Run: headless pygame with SDL's dummy video driver; simulated clock (each Clock.tick advances the game by its frame time, no real sleeping); random seed 0; keys injected as events and as key.get_pressed() state; mouse plan: one left click at the window centre at the start of phase 2, then a move to the lower-right quarter at the start of phase 3.
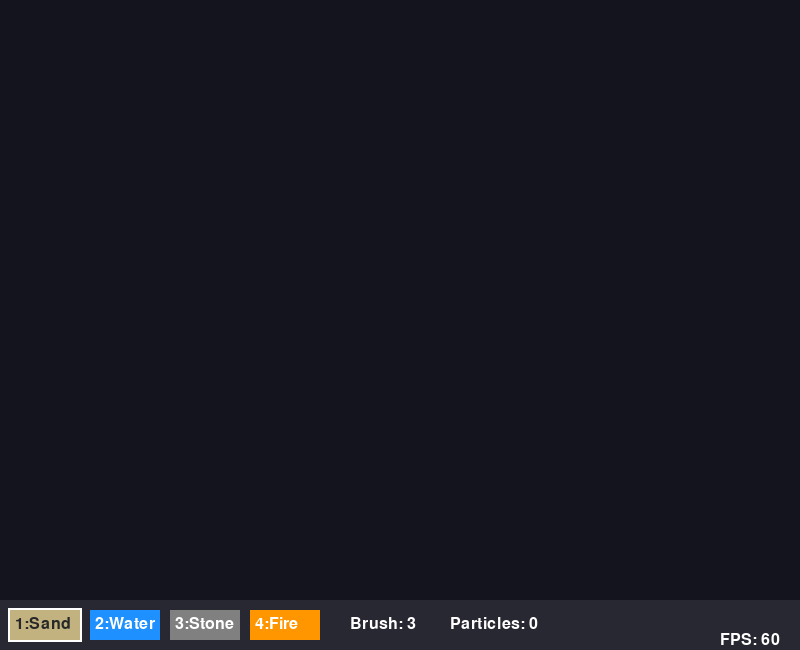
Frame 1 of 4 · flips 1–60 · no input
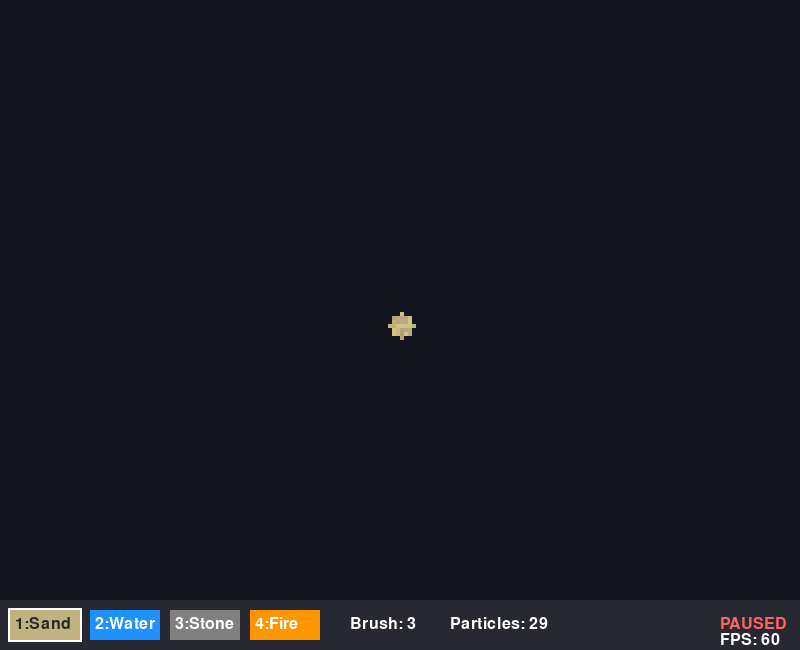
Frame 2 of 4 · flips 61–180 · clicked the window centre · tapped SPACE, RETURN · held RIGHT (→), D
Frame 3 of 4 · flips 181–300 · moved the mouse to the lower-right quarter · held DOWN (↓), S · screen unchanged from frame 2, image omitted
Frame 4 of 4 · flips 301–420 · held LEFT (←), A, UP (↑), W · screen unchanged from frame 3, image omitted

The pygame program that drew these frames:

"""
Falling Sand Simulator
A relaxing particle simulation with sand, water, stone, and fire.

Controls:
    - Left Click: Place particles
    - Right Click: Erase particles
    - 1: Select Sand
    - 2: Select Water
    - 3: Select Stone
    - 4: Select Fire
    - Mouse Wheel: Change brush size
    - C: Clear screen
    - Space: Pause/Resume
    - ESC: Quit
"""

import pygame
import random
from enum import Enum
from dataclasses import dataclass

# Constants
WIDTH, HEIGHT = 800, 600
CELL_SIZE = 4
COLS = WIDTH // CELL_SIZE
ROWS = HEIGHT // CELL_SIZE
FPS = 60

# Colors
BACKGROUND = (20, 20, 30)
UI_BG = (40, 40, 50)
WHITE = (255, 255, 255)


class ParticleType(Enum):
    EMPTY = 0
    SAND = 1
    WATER = 2
    STONE = 3
    FIRE = 4
    SMOKE = 5


@dataclass
class Particle:
    type: ParticleType
    color: tuple
    updated: bool = False
    lifetime: int = -1  # -1 means infinite


def get_particle_color(ptype: ParticleType) -> tuple:
    """Get a slightly randomized color for each particle type."""
    if ptype == ParticleType.SAND:
        base = (194, 178, 128)
        variation = random.randint(-20, 20)
        return (base[0] + variation, base[1] + variation, base[2])
    elif ptype == ParticleType.WATER:
        base = (30, 144, 255)
        variation = random.randint(-20, 20)
        return (base[0], base[1] + variation, min(255, base[2] + variation))
    elif ptype == ParticleType.STONE:
        base = (128, 128, 128)
        variation = random.randint(-30, 30)
        return (base[0] + variation, base[1] + variation, base[2] + variation)
    elif ptype == ParticleType.FIRE:
        return (255, random.randint(100, 200), 0)
    elif ptype == ParticleType.SMOKE:
        gray = random.randint(80, 120)
        return (gray, gray, gray)
    return BACKGROUND


def create_particle(ptype: ParticleType) -> Particle:
    """Create a new particle of the given type."""
    lifetime = -1
    if ptype == ParticleType.FIRE:
        lifetime = random.randint(30, 90)
    elif ptype == ParticleType.SMOKE:
        lifetime = random.randint(60, 120)
    return Particle(
        type=ptype,
        color=get_particle_color(ptype),
        updated=False,
        lifetime=lifetime
    )


class FallingSand:
    def __init__(self):
        pygame.init()
        self.screen = pygame.display.set_mode((WIDTH, HEIGHT + 50))
        pygame.display.set_caption("Falling Sand Simulator")
        self.clock = pygame.time.Clock()
        self.font = pygame.font.Font(None, 24)

        # Grid
        self.grid = [[None for _ in range(COLS)] for _ in range(ROWS)]

        # State
        self.running = True
        self.paused = False
        self.selected_type = ParticleType.SAND
        self.brush_size = 3
        self.particle_count = 0

    def in_bounds(self, row: int, col: int) -> bool:
        """Check if coordinates are within grid bounds."""
        return 0 <= row < ROWS and 0 <= col < COLS

    def is_empty(self, row: int, col: int) -> bool:
        """Check if a cell is empty."""
        return self.in_bounds(row, col) and self.grid[row][col] is None

    def swap(self, r1: int, c1: int, r2: int, c2: int):
        """Swap two cells."""
        self.grid[r1][c1], self.grid[r2][c2] = self.grid[r2][c2], self.grid[r1][c1]

    def update_sand(self, row: int, col: int):
        """Update sand particle physics."""
        particle = self.grid[row][col]

        # Try to fall straight down
        if self.is_empty(row + 1, col):
            self.swap(row, col, row + 1, col)
            return

        # Try to fall into water below
        if self.in_bounds(row + 1, col):
            below = self.grid[row + 1][col]
            if below and below.type == ParticleType.WATER:
                self.swap(row, col, row + 1, col)
                return

        # Try diagonal movement (randomly choose left or right first)
        directions = [-1, 1]
        random.shuffle(directions)

        for dx in directions:
            new_col = col + dx
            if self.is_empty(row + 1, new_col):
                self.swap(row, col, row + 1, new_col)
                return
            # Slide through water diagonally
            if self.in_bounds(row + 1, new_col):
                diag = self.grid[row + 1][new_col]
                if diag and diag.type == ParticleType.WATER:
                    self.swap(row, col, row + 1, new_col)
                    return

    def update_water(self, row: int, col: int):
        """Update water particle physics."""
        particle = self.grid[row][col]

        # Try to fall straight down
        if self.is_empty(row + 1, col):
            self.swap(row, col, row + 1, col)
            return

        # Try diagonal down
        directions = [-1, 1]
        random.shuffle(directions)

        for dx in directions:
            if self.is_empty(row + 1, col + dx):
                self.swap(row, col, row + 1, col + dx)
                return

        # Spread horizontally
        spread_distance = random.randint(1, 3)
        for dx in directions:
            if self.is_empty(row, col + dx):
                self.swap(row, col, row, col + dx)
                return

    def update_fire(self, row: int, col: int):
        """Update fire particle physics."""
        particle = self.grid[row][col]

        # Decrease lifetime
        particle.lifetime -= 1
        if particle.lifetime <= 0:
            # Turn into smoke
            if random.random() < 0.5:
                self.grid[row][col] = create_particle(ParticleType.SMOKE)
            else:
                self.grid[row][col] = None
            return

        # Fire flickers and rises
        if random.random() < 0.3:
            particle.color = (255, random.randint(100, 200), random.randint(0, 50))

        # Rise upward
        if random.random() < 0.6:
            directions = [0, -1, 1]
            random.shuffle(directions)

            for dx in directions:
                if self.is_empty(row - 1, col + dx):
                    self.swap(row, col, row - 1, col + dx)
                    return

        # Spread fire to nearby flammable things (currently nothing is flammable)
        # Can be extended to burn other particle types

    def update_smoke(self, row: int, col: int):
        """Update smoke particle physics."""
        particle = self.grid[row][col]

        # Decrease lifetime
        particle.lifetime -= 1
        if particle.lifetime <= 0:
            self.grid[row][col] = None
            return

        # Fade color
        gray = max(40, particle.color[0] - 1)
        particle.color = (gray, gray, gray)

        # Rise and drift
        if random.random() < 0.4:
            directions = [0, -1, 1]
            random.shuffle(directions)

            for dx in directions:
                if self.is_empty(row - 1, col + dx):
                    self.swap(row, col, row - 1, col + dx)
                    return

    def update_particles(self):
        """Update all particles in the grid."""
        if self.paused:
            return

        # Reset update flags
        for row in range(ROWS):
            for col in range(COLS):
                if self.grid[row][col]:
                    self.grid[row][col].updated = False

        # Update bottom to top for falling particles
        for row in range(ROWS - 1, -1, -1):
            # Randomly iterate left-to-right or right-to-left for natural flow
            cols = list(range(COLS))
            if random.random() < 0.5:
                cols.reverse()

            for col in cols:
                particle = self.grid[row][col]
                if particle is None or particle.updated:
                    continue

                particle.updated = True

                if particle.type == ParticleType.SAND:
                    self.update_sand(row, col)
                elif particle.type == ParticleType.WATER:
                    self.update_water(row, col)
                elif particle.type == ParticleType.FIRE:
                    self.update_fire(row, col)
                elif particle.type == ParticleType.SMOKE:
                    self.update_smoke(row, col)
                # Stone doesn't move

    def place_particles(self, mouse_pos: tuple, erase: bool = False):
        """Place or erase particles at mouse position."""
        mx, my = mouse_pos

        # Only place in the grid area (not UI)
        if my >= HEIGHT:
            return

        col = mx // CELL_SIZE
        row = my // CELL_SIZE

        # Place in a brush-sized area
        for dr in range(-self.brush_size, self.brush_size + 1):
            for dc in range(-self.brush_size, self.brush_size + 1):
                # Circular brush
                if dr * dr + dc * dc <= self.brush_size * self.brush_size:
                    r, c = row + dr, col + dc
                    if self.in_bounds(r, c):
                        if erase:
                            self.grid[r][c] = None
                        elif self.grid[r][c] is None:
                            # Add some randomness to placement
                            if random.random() < 0.7:
                                self.grid[r][c] = create_particle(self.selected_type)

    def clear_grid(self):
        """Clear all particles from the grid."""
        self.grid = [[None for _ in range(COLS)] for _ in range(ROWS)]

    def count_particles(self) -> int:
        """Count total particles in the grid."""
        count = 0
        for row in range(ROWS):
            for col in range(COLS):
                if self.grid[row][col]:
                    count += 1
        return count

    def handle_events(self):
        """Handle pygame events."""
        for event in pygame.event.get():
            if event.type == pygame.QUIT:
                self.running = False

            elif event.type == pygame.KEYDOWN:
                if event.key == pygame.K_ESCAPE:
                    self.running = False
                elif event.key == pygame.K_1:
                    self.selected_type = ParticleType.SAND
                elif event.key == pygame.K_2:
                    self.selected_type = ParticleType.WATER
                elif event.key == pygame.K_3:
                    self.selected_type = ParticleType.STONE
                elif event.key == pygame.K_4:
                    self.selected_type = ParticleType.FIRE
                elif event.key == pygame.K_c:
                    self.clear_grid()
                elif event.key == pygame.K_SPACE:
                    self.paused = not self.paused

            elif event.type == pygame.MOUSEWHEEL:
                self.brush_size = max(1, min(10, self.brush_size + event.y))

        # Handle continuous mouse input
        mouse_buttons = pygame.mouse.get_pressed()
        if mouse_buttons[0] or mouse_buttons[2]:
            mouse_pos = pygame.mouse.get_pos()
            self.place_particles(mouse_pos, erase=mouse_buttons[2])

    def render(self):
        """Render the simulation."""
        # Clear screen
        self.screen.fill(BACKGROUND)

        # Draw particles
        for row in range(ROWS):
            for col in range(COLS):
                particle = self.grid[row][col]
                if particle:
                    rect = pygame.Rect(
                        col * CELL_SIZE,
                        row * CELL_SIZE,
                        CELL_SIZE,
                        CELL_SIZE
                    )
                    pygame.draw.rect(self.screen, particle.color, rect)

        # Draw UI bar
        pygame.draw.rect(self.screen, UI_BG, (0, HEIGHT, WIDTH, 50))

        # Draw particle type buttons
        types = [
            (ParticleType.SAND, "1:Sand", (194, 178, 128)),
            (ParticleType.WATER, "2:Water", (30, 144, 255)),
            (ParticleType.STONE, "3:Stone", (128, 128, 128)),
            (ParticleType.FIRE, "4:Fire", (255, 150, 0)),
        ]

        x_offset = 10
        for ptype, label, color in types:
            # Highlight selected
            if self.selected_type == ptype:
                pygame.draw.rect(self.screen, WHITE, (x_offset - 2, HEIGHT + 8, 74, 34), 2)

            pygame.draw.rect(self.screen, color, (x_offset, HEIGHT + 10, 70, 30))
            text = self.font.render(label, True, WHITE if ptype != ParticleType.SAND else (40, 40, 40))
            self.screen.blit(text, (x_offset + 5, HEIGHT + 16))
            x_offset += 80

        # Draw brush size
        brush_text = self.font.render(f"Brush: {self.brush_size}", True, WHITE)
        self.screen.blit(brush_text, (x_offset + 20, HEIGHT + 16))

        # Draw particle count
        self.particle_count = self.count_particles()
        count_text = self.font.render(f"Particles: {self.particle_count}", True, WHITE)
        self.screen.blit(count_text, (x_offset + 120, HEIGHT + 16))

        # Draw pause indicator
        if self.paused:
            pause_text = self.font.render("PAUSED", True, (255, 100, 100))
            self.screen.blit(pause_text, (WIDTH - 80, HEIGHT + 16))

        # Draw FPS
        fps_text = self.font.render(f"FPS: {int(self.clock.get_fps())}", True, WHITE)
        self.screen.blit(fps_text, (WIDTH - 80, HEIGHT + 32))

        pygame.display.flip()

    def run(self):
        """Main game loop."""
        print("Falling Sand Simulator")
        print("=" * 30)
        print("Controls:")
        print("  Left Click  - Place particles")
        print("  Right Click - Erase particles")
        print("  1/2/3/4     - Select Sand/Water/Stone/Fire")
        print("  Mouse Wheel - Change brush size")
        print("  C           - Clear screen")
        print("  Space       - Pause/Resume")
        print("  ESC         - Quit")
        print("=" * 30)

        while self.running:
            self.handle_events()
            self.update_particles()
            self.render()
            self.clock.tick(FPS)

        pygame.quit()


if __name__ == "__main__":
    game = FallingSand()
    game.run()
